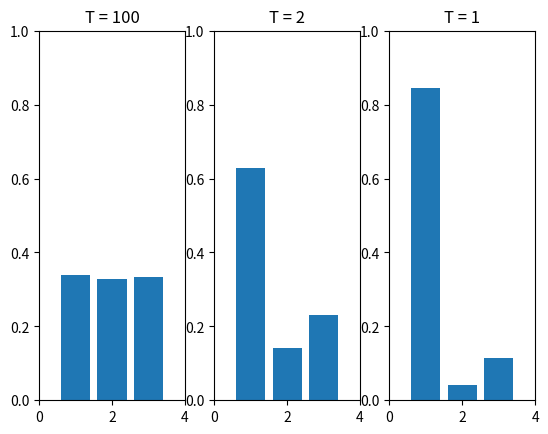

Write the Python code that produced this figure.
import numpy as np
import matplotlib.pyplot as plt


def softmax(a, T=1):
    a = a / T
    return np.exp(a) / np.sum(np.exp(a))


a = np.array([3, 0, 1])
T_ = [100, 2, 1]

for (i, T) in enumerate(T_):
    plt.subplot(1, 3, i + 1)
    plt.bar([1, 2, 3], softmax(a, T))
    plt.axis([0, 4, 0, 1])
    plt.title('T = ' + str(T))
plt.show()
